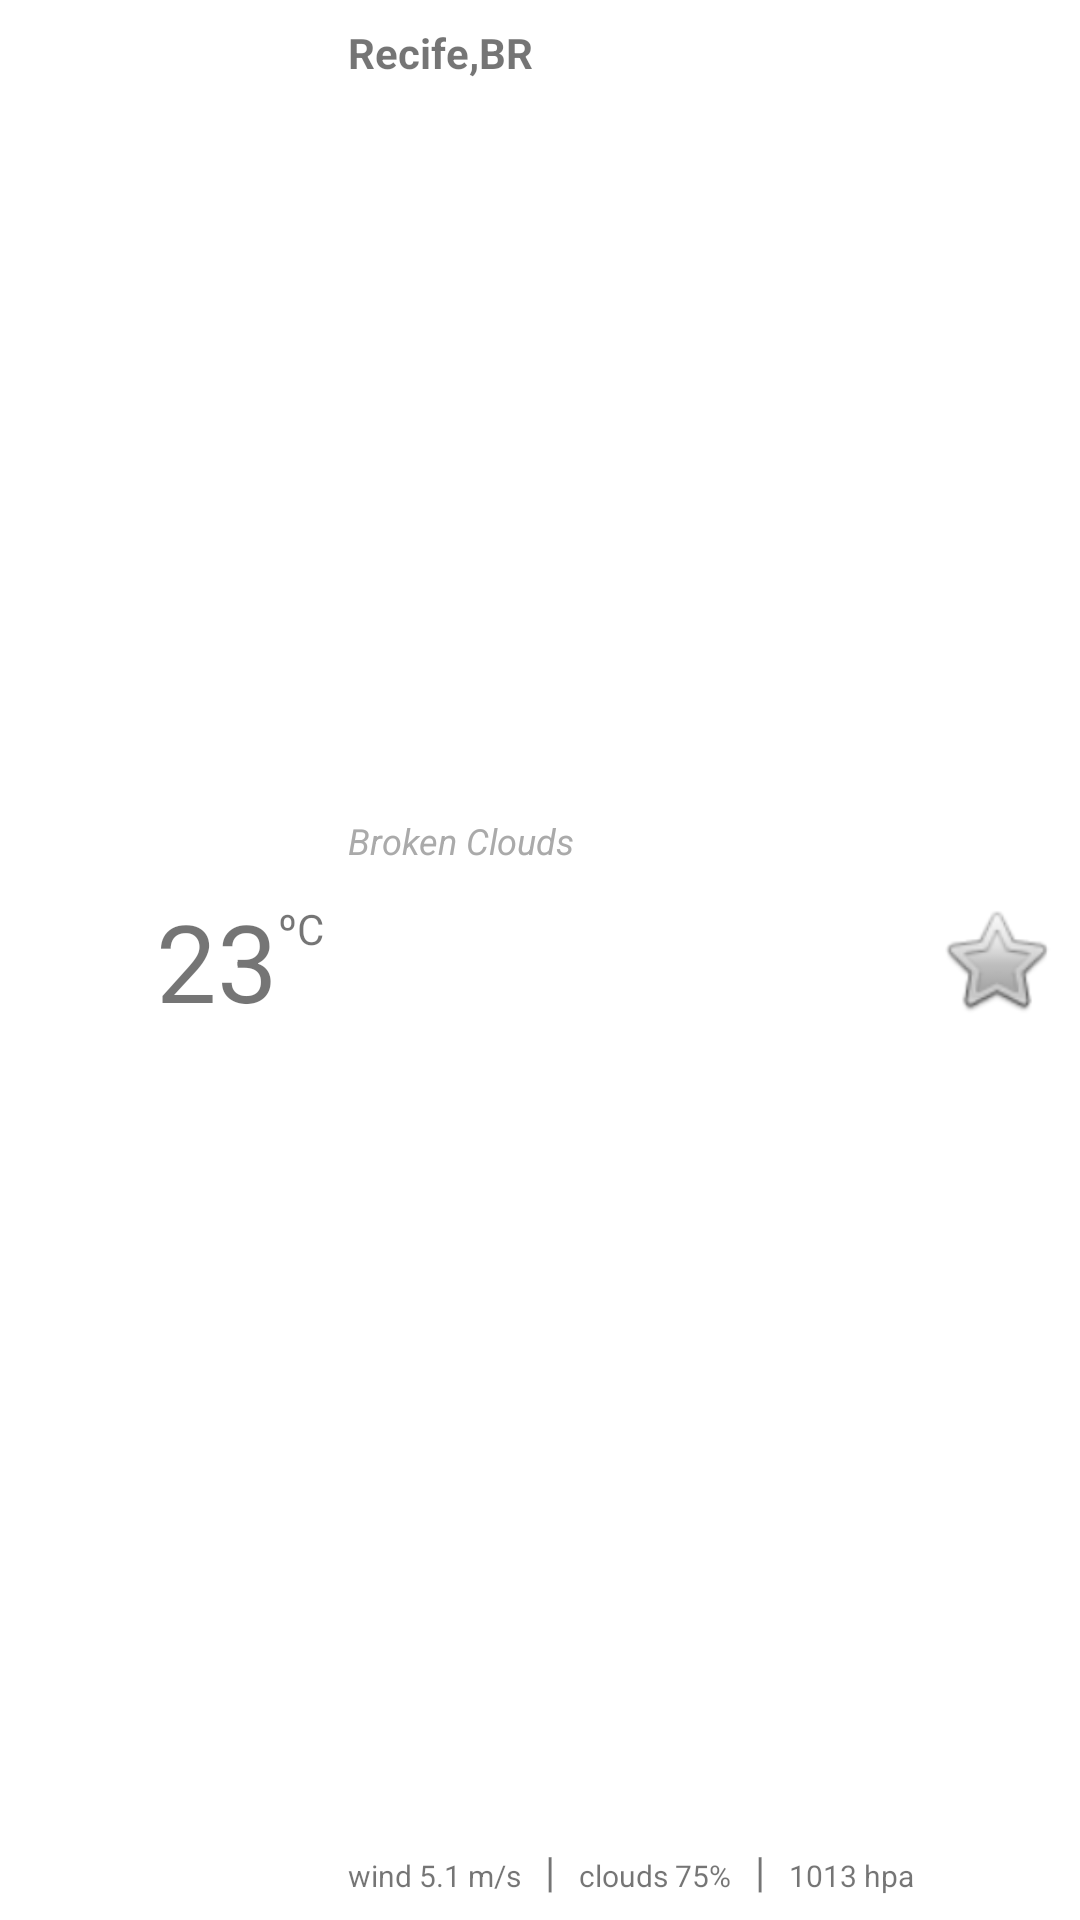

The Android layout XML behind this screen, and the referenced resources:
<!-- AndroidManifest.xml: application theme Theme.GaleryGodActivity -->
<!-- res/layout/city_list_item.xml -->
<?xml version="1.0" encoding="utf-8"?>
<androidx.constraintlayout.widget.ConstraintLayout xmlns:android="http://schemas.android.com/apk/res/android"
    xmlns:app="http://schemas.android.com/apk/res-auto"
    xmlns:tools="http://schemas.android.com/tools"
    android:layout_width="match_parent"
    android:layout_height="75dp"
    tools:layout_editor_absoluteY="81dp"
    tools:layout_editor_absoluteX="0dp">

    <ImageView
        android:id="@+id/weatherIcon"
        android:layout_width="40dp"
        android:layout_height="40dp"
        android:layout_marginBottom="8dp"
        android:layout_marginLeft="8dp"
        android:layout_marginStart="8dp"
        android:layout_marginTop="8dp"
        android:scaleType="fitStart"
        app:layout_constraintBottom_toBottomOf="parent"
        app:layout_constraintLeft_toLeftOf="parent"
        app:layout_constraintTop_toTopOf="parent"
        app:srcCompat="@mipmap/ic_launcher_round"
        app:layout_constraintVertical_bias="0.5" />

    <TextView
        android:id="@+id/tempTxt"
        android:layout_width="wrap_content"
        android:layout_height="wrap_content"
        android:layout_marginBottom="0dp"
        android:layout_marginLeft="4dp"
        android:layout_marginTop="0dp"
        android:text="23"
        android:textAlignment="center"
        android:textSize="36sp"
        app:layout_constraintBottom_toBottomOf="@+id/weatherIcon"
        app:layout_constraintHorizontal_chainStyle="spread"
        app:layout_constraintLeft_toRightOf="@+id/weatherIcon"
        app:layout_constraintTop_toTopOf="@+id/weatherIcon"
        app:layout_constraintVertical_bias="0.5" />

    <TextView
        android:id="@+id/textView7"
        android:layout_width="wrap_content"
        android:layout_height="wrap_content"
        android:text="|"
        android:textAlignment="center"
        app:layout_constraintBaseline_toBaselineOf="@+id/cloudsTxt"
        app:layout_constraintLeft_toRightOf="@+id/cloudsTxt"
        android:layout_marginLeft="8dp" />

    <TextView
        android:id="@+id/pressureTxt"
        android:layout_width="wrap_content"
        android:layout_height="wrap_content"
        android:text="1013 hpa"
        android:textAlignment="center"
        android:textSize="10sp"
        app:layout_constraintBaseline_toBaselineOf="@+id/cloudsTxt"
        app:layout_constraintLeft_toRightOf="@+id/textView7"
        android:layout_marginLeft="8dp" />

    <TextView
        android:id="@+id/cloudsTxt"
        android:layout_width="wrap_content"
        android:layout_height="wrap_content"
        android:text="clouds 75%"
        android:textAlignment="center"
        android:textSize="10sp"
        app:layout_constraintBaseline_toBaselineOf="@+id/windTxt"
        app:layout_constraintLeft_toRightOf="@+id/textView8"
        android:layout_marginLeft="8dp" />

    <TextView
        android:id="@+id/windTxt"
        android:layout_width="wrap_content"
        android:layout_height="wrap_content"
        android:text="wind 5.1 m/s"
        android:textAlignment="center"
        android:textSize="10sp"
        app:layout_constraintHorizontal_chainStyle="spread"
        android:layout_marginLeft="0dp"
        app:layout_constraintLeft_toLeftOf="@+id/cityNameTxt"
        app:layout_constraintBottom_toBottomOf="parent"
        android:layout_marginBottom="8dp" />

    <TextView
        android:id="@+id/textView8"
        android:layout_width="wrap_content"
        android:layout_height="wrap_content"
        android:text="|"
        android:textAlignment="center"
        app:layout_constraintBaseline_toBaselineOf="@+id/windTxt"
        app:layout_constraintLeft_toRightOf="@+id/windTxt"
        android:layout_marginLeft="8dp" />

    <ImageView
        android:id="@+id/addIcon"
        android:layout_width="40dp"
        android:layout_height="40dp"
        android:layout_marginBottom="0dp"
        android:layout_marginEnd="8dp"
        android:layout_marginRight="8dp"
        android:layout_marginTop="0dp"
        app:layout_constraintBottom_toBottomOf="@+id/weatherIcon"
        app:layout_constraintRight_toRightOf="parent"
        app:layout_constraintTop_toTopOf="@+id/weatherIcon"
        app:srcCompat="@android:drawable/btn_star" />

    <TextView
        android:id="@+id/cityNameTxt"
        android:layout_width="wrap_content"
        android:layout_height="wrap_content"
        android:layout_marginEnd="8dp"
        android:layout_marginLeft="8dp"
        android:layout_marginRight="8dp"
        android:layout_marginStart="8dp"
        android:layout_marginTop="8dp"
        android:text="Recife,BR"
        android:textStyle="bold"
        app:layout_constraintHorizontal_bias="0.0"
        app:layout_constraintLeft_toRightOf="@+id/metricTxt"
        app:layout_constraintRight_toLeftOf="@+id/addIcon"
        app:layout_constraintTop_toTopOf="parent" />

    <TextView
        android:id="@+id/metricTxt"
        android:layout_width="wrap_content"
        android:layout_height="wrap_content"
        android:text="ºC"
        app:layout_constraintLeft_toRightOf="@+id/tempTxt"
        android:layout_marginLeft="0dp"
        app:layout_constraintTop_toTopOf="@+id/tempTxt"
        android:layout_marginTop="4dp" />

    <TextView
        android:id="@+id/descriptionTxt"
        android:layout_width="wrap_content"
        android:layout_height="wrap_content"
        android:layout_marginBottom="8dp"
        android:layout_marginLeft="0dp"
        android:layout_marginTop="4dp"
        android:text="Broken Clouds"
        android:textColor="@android:color/darker_gray"
        android:textSize="12sp"
        android:textStyle="italic"
        app:layout_constraintBottom_toTopOf="@+id/windTxt"
        app:layout_constraintLeft_toLeftOf="@+id/cityNameTxt"
        app:layout_constraintTop_toBottomOf="@+id/cityNameTxt"
        app:layout_constraintVertical_bias="0.428" />
</androidx.constraintlayout.widget.ConstraintLayout>
<!-- resources referenced by this layout -->
<resources>
  <style name="Theme.GaleryGodActivity" parent="Theme.MaterialComponents.DayNight.DarkActionBar">
          
          <item name="colorPrimary">@color/purple_500</item>
          <item name="colorPrimaryVariant">@color/purple_700</item>
          <item name="colorOnPrimary">@color/white</item>
          
          <item name="colorSecondary">@color/teal_200</item>
          <item name="colorSecondaryVariant">@color/teal_700</item>
          <item name="colorOnSecondary">@color/black</item>
          
          <item name="android:statusBarColor" tools:targetApi="l">?attr/colorPrimaryVariant</item>
          
      </style>
  <!-- not gathered from this repository: default colours our renderer supplied (Android Studio template values) -->
  <color name="purple_500">#FF6200EE</color>
  <color name="purple_700">#FF3700B3</color>
  <color name="teal_200">#FF03DAC5</color>
  <color name="teal_700">#FF018786</color>
  <color name="black">#FF000000</color>
  <color name="white">#FFFFFFFF</color>
</resources>
